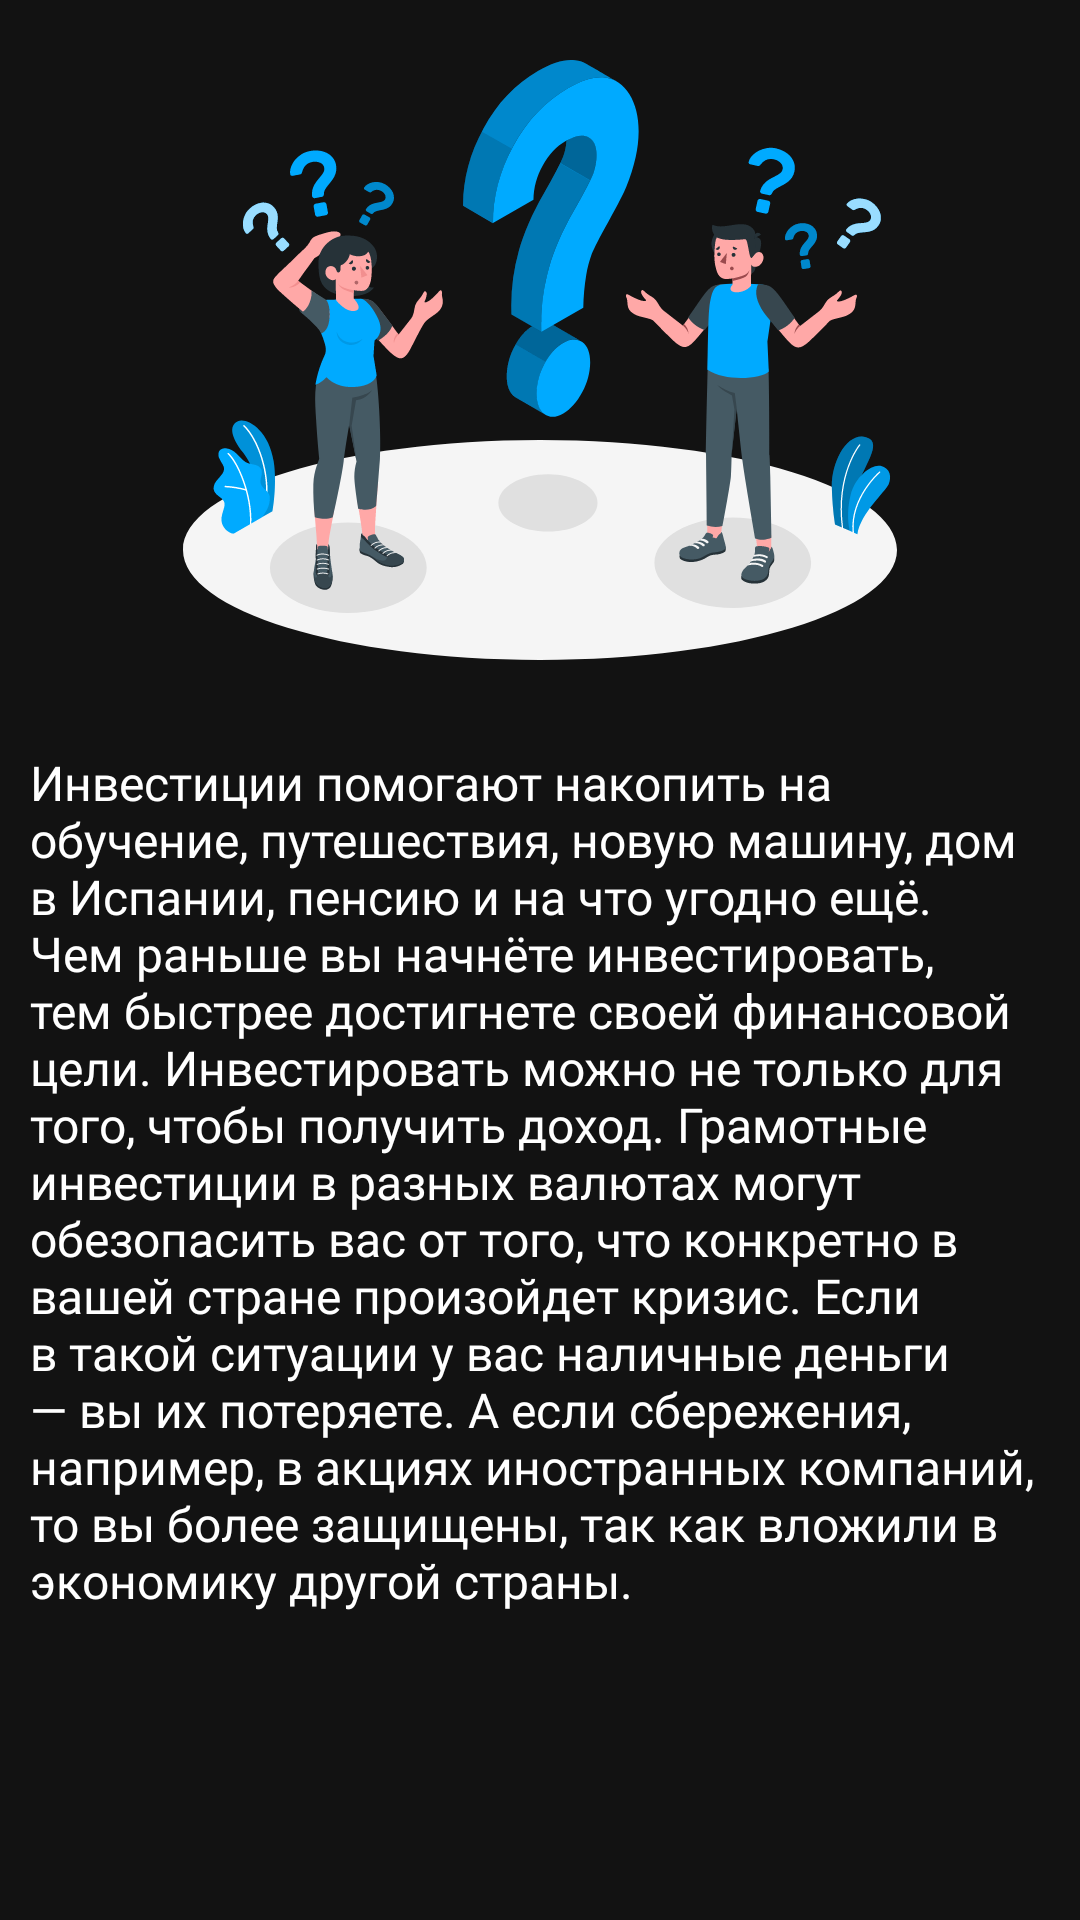

Android layout source for this screen:
<!-- AndroidManifest.xml: application theme Theme.MobileFinanceMentor -->
<!-- res/layout/lesson_1_invest.xml -->
<?xml version="1.0" encoding="utf-8"?>
<LinearLayout android:layout_width="match_parent"
    android:layout_height="wrap_content"
    android:orientation="vertical"
    xmlns:android="http://schemas.android.com/apk/res/android">


    <ImageView
        android:layout_width="wrap_content"
        android:layout_margin="20dp"
        android:layout_gravity="center"
        android:layout_height="200dp"
        android:src="@drawable/ic_android_black_24dp"/>


    <TextView
        android:layout_width="match_parent"
        android:layout_height="match_parent"
        android:layout_margin="10dp"
        android:textColor="#FFFFFF"
        android:fontFamily="@font/opensans_regular"
        android:text="@string/why_must_i_invest"
        android:textSize="16sp" />

    <TextView
        android:layout_width="match_parent"
        android:layout_height="match_parent"
        android:layout_margin="10dp"

        android:textColor="@color/blue"
        android:gravity="left"
        android:fontFamily="@font/opensans_bold"
        android:text="Во что можно инвестировать?"
        android:textSize="18sp" />





    <TextView
        android:layout_width="match_parent"
        android:layout_height="match_parent"
        android:layout_margin="10dp"
        android:textColor="#FFFFFF"
        android:fontFamily="@font/opensans_regular"
        android:text="@string/in_what_must_i_invest"
        android:textSize="16sp" />

    <TextView
        android:layout_width="match_parent"
        android:layout_height="match_parent"
        android:layout_margin="10dp"

        android:textColor="@color/blue"
        android:gravity="left"
        android:fontFamily="@font/opensans_bold"
        android:text="Как заработать на инвестициях?"
        android:textSize="18sp" />

    <TextView
        android:layout_width="match_parent"
        android:layout_height="match_parent"
        android:layout_margin="10dp"
        android:textColor="#FFFFFF"
        android:fontFamily="@font/opensans_regular"
        android:text="@string/How_to_earn_money_on_invest"
        android:textSize="16sp" />

    <TextView
        android:layout_width="match_parent"
        android:layout_height="match_parent"
        android:layout_margin="10dp"

        android:textColor="@color/blue"
        android:gravity="left"
        android:fontFamily="@font/opensans_bold"
        android:text="На какой срок можно инвестировать?"
        android:textSize="18sp" />





    <TextView
        android:layout_width="match_parent"
        android:layout_height="match_parent"
        android:layout_margin="10dp"
        android:textColor="#FFFFFF"
        android:fontFamily="@font/opensans_regular"
        android:text="@string/how_much_time_you_spend_on_invest"
        android:textSize="16sp" />



    <TextView
        android:layout_width="match_parent"
        android:layout_height="match_parent"
        android:layout_margin="10dp"

        android:textColor="@color/blue"
        android:gravity="left"
        android:fontFamily="@font/opensans_bold"
        android:text="Как начать?"
        android:textSize="18sp" />


    <TextView
        android:layout_width="match_parent"
        android:layout_height="match_parent"
        android:layout_margin="10dp"
        android:textColor="#FFFFFF"
        android:fontFamily="@font/opensans_regular"
        android:text="@string/how_to_start_invest"
        android:textSize="16sp" />



    <ImageView
        android:layout_width="wrap_content"
        android:layout_margin="20dp"
        android:layout_gravity="center"
        android:layout_height="200dp"
        android:src="@drawable/ic_android_black"/>


    <com.google.android.material.button.MaterialButton
        android:id="@+id/btn_understand"
        android:layout_width="match_parent"
        android:layout_height="wrap_content"
        android:layout_margin="15dp"
        android:layout_gravity="center"
        android:text="ПОНЯТНО!"/>





</LinearLayout>
<!-- resources referenced by this layout -->
<resources>
  <color name="blue">#00AAFF</color>
  <string name="How_to_earn_money_on_invest">Заработать на инвестициях можно по-разному, доход зависит от выбранного инструмента. Цена акций может увеличиться, тогда можно продать их и получить прибыль от разницы в стоимости между покупкой и продажей. Часто по акциям компания платит дивиденды — часть прибыли. Обычно это какой-то процент, например: стоимость акции «Газпрома» — 166 ₽, дивидендная доходность — 8 %, значит, доход акционера 13,28 ₽.
  
  По облигациям платят купон — обычно это фиксированный процент, но бывает и плавающая ставка.
  
  Заработать можно больше, если доход от инвестиций не тратить, а снова инвестировать — покупать другие ценные бумаги или фонды. Это называется реинвестирование. Получается накопительный эффект — когда накопленные проценты прибавляются к сумме вклада и на эту увеличенную сумму уже начисляют новый процент. Вклад постоянно растёт, и сумма процентов, соответственно, тоже.
  
  Если постоянно выводить полученный доход, то накопительного эффекта не будет. Даже если не брать в расчёт инвестиции, а посмотреть на вклад с невысокими процентами, то получается вот так:</string>
  <string name="how_much_time_you_spend_on_invest">Инвестировать можно на разный срок, хоть на день, хоть на 20 лет — зависит от вашей финансовой цели. Но от срока зависит, куда вкладывать, — чем больше срок, тем меньше риск и тем больше потенциальная доходность и эффект сложного процента. Например, облигации подойдут для краткосрочных вложений, на год-три, а акции — для долгосрочных, 10−20−30 лет.</string>
  <string name="how_to_start_invest">Чтобы начать инвестировать, не нужно иметь сразу несколько десятков тысяч рублей. Все гораздо проще — начать можно с нескольких сотен и постепенно увеличивать вложения.
  
  Начинать лучше прямо сейчас. Каждый день в инвестициях — это деньги, и терять их — неразумно. Если начать сейчас, то уже через 10−20 лет у вас будет накоплен капитал, которым вы сможете распорядиться так, как считаете нужным. Например, купить автодом, путешествовать и жить на проценты. Или отправить учиться в Англию сына. Когда есть деньги — открывается много возможностей. И лучше ими воспользоваться раньше, чем никогда.
  
  Начинать лучше с профессиональным брокером. Человек, который только начинает разбираться в инвестициях, может совершить ошибки и потерять деньги. Хороший брокер предложит вам обучающие сервисы, прогнозы по тому, будут ли ценные бумаги расти или падать, и даже личные рекомендации, — это называется инвестиционным консультированием. Это поможет вам не допустить банальных ошибок и успешно начать инвестировать.
  
  Кроме того, без брокера вы не сможете инвестировать — все сделки на бирже может совершать только он.
  
  В следующем уроке поговорим о том, что такое биржа, как выбрать брокера, открыть брокерский счёт и наконец-то сделать свою первую инвестицию.</string>
  <string name="why_must_i_invest">Инвестиции помогают накопить на обучение, путешествия, новую машину, дом в Испании, пенсию и на что угодно ещё. Чем раньше вы начнёте инвестировать, тем быстрее достигнете своей финансовой цели.
  
  Инвестировать можно не только для того, чтобы получить доход. Грамотные инвестиции в разных валютах могут обезопасить вас от того, что конкретно в вашей стране произойдет кризис. Если в такой ситуации у вас наличные деньги — вы их потеряете. А если сбережения, например, в акциях иностранных компаний, то вы более защищены, так как вложили в экономику другой страны.</string>
  <color name="black">#FF000000</color>
  <color name="teal_700">#FF018786</color>
</resources>
